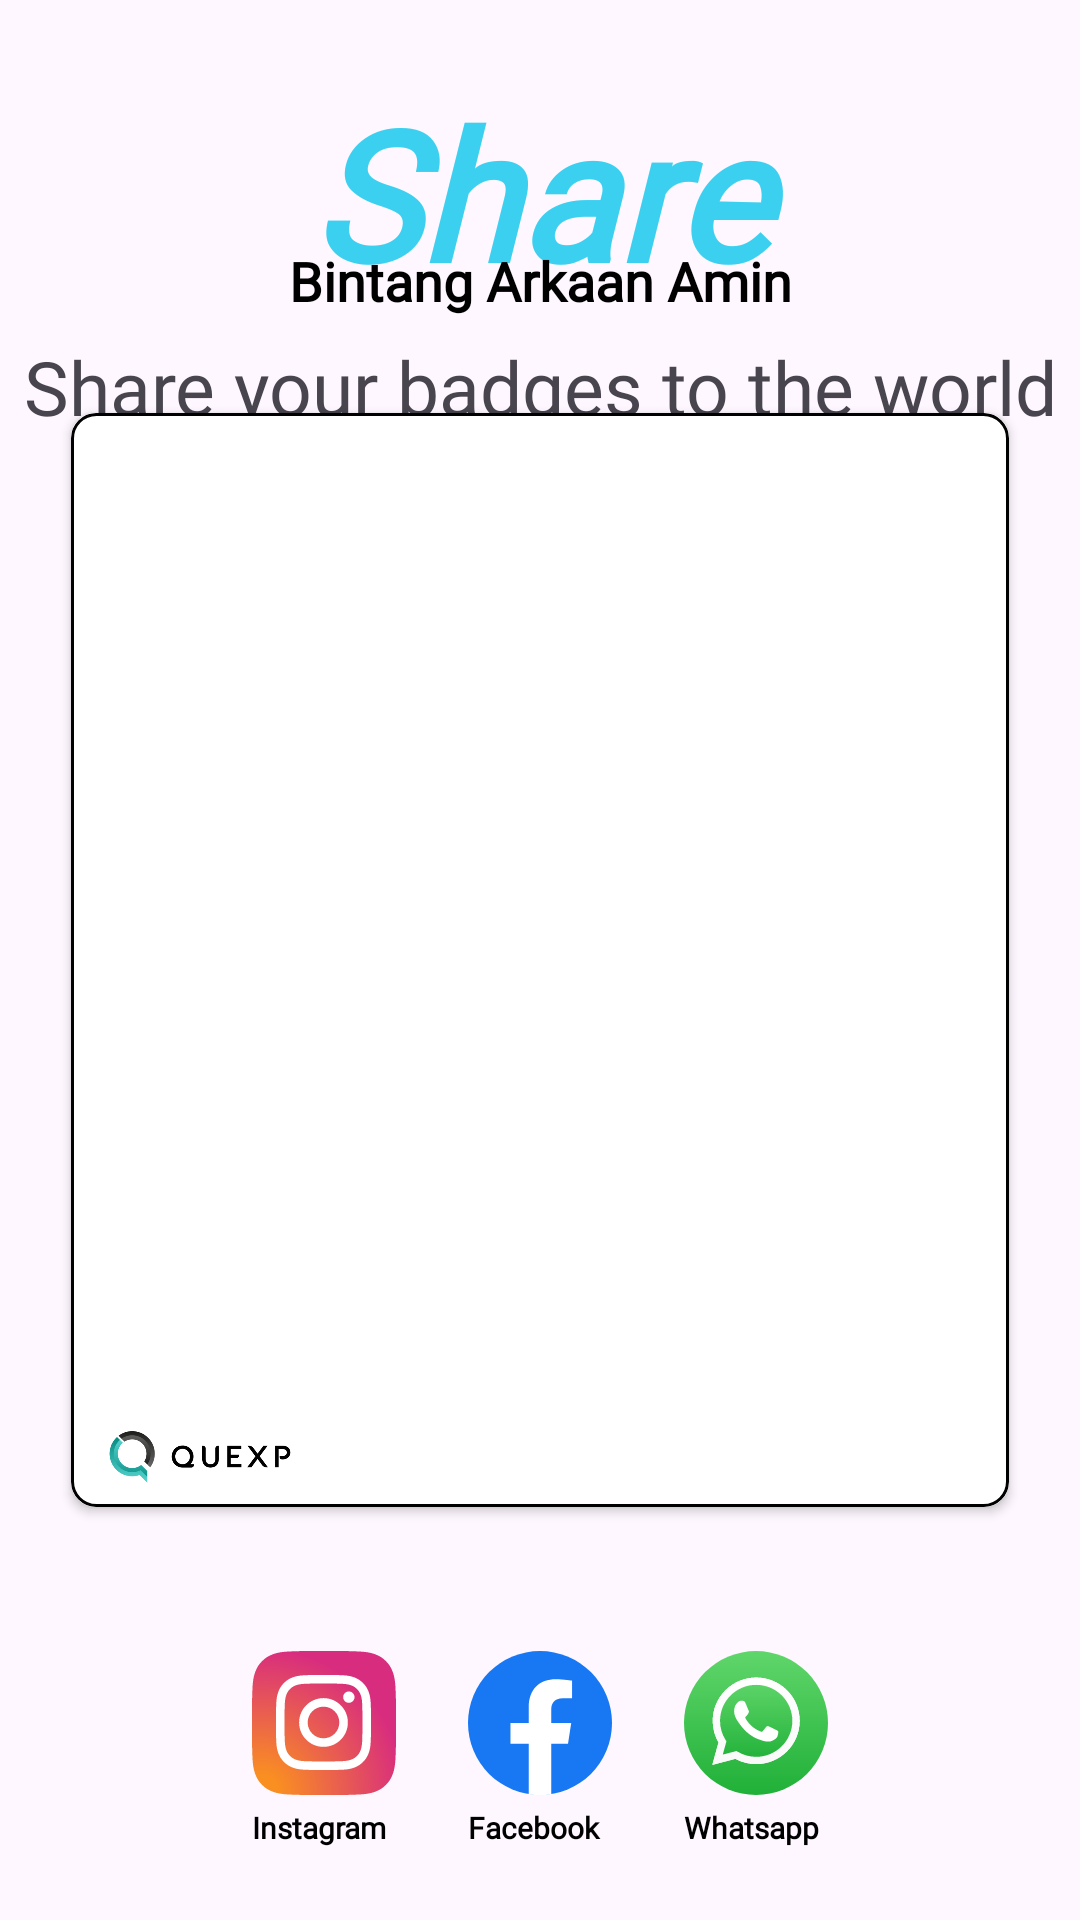

Write the Android layout XML for this screen, with the resource values it uses.
<!-- AndroidManifest.xml: application theme Theme.Quexp -->
<!-- res/layout/activity_share_awards.xml -->
<?xml version="1.0" encoding="utf-8"?>
<androidx.constraintlayout.widget.ConstraintLayout xmlns:android="http://schemas.android.com/apk/res/android"
    xmlns:app="http://schemas.android.com/apk/res-auto"
    xmlns:tools="http://schemas.android.com/tools"
    android:layout_width="match_parent"
    android:layout_height="match_parent"
    tools:context=".ui.share.ShareAwardsActivity">

    <ImageView
        android:id="@+id/btn_back"
        android:layout_width="0dp"
        android:layout_height="?attr/actionBarSize"
        android:background="?attr/selectableItemBackground"
        android:foreground="?attr/selectableItemBackground"
        android:padding="16dp"
        android:src="@drawable/baseline_arrow_back_24"
        app:layout_constraintDimensionRatio="1:1"
        app:layout_constraintLeft_toLeftOf="parent"
        app:layout_constraintTop_toTopOf="parent" />

    <TextView
        android:id="@+id/txt_title"
        android:layout_width="wrap_content"
        android:layout_height="wrap_content"
        android:fontFamily="@font/dohearts"
        android:text=" Share "
        android:textColor="#3CD0F0"
        android:textSize="60sp"
        android:textStyle="bold|italic"
        app:layout_constraintBottom_toBottomOf="@+id/btn_back"
        app:layout_constraintLeft_toLeftOf="parent"
        app:layout_constraintRight_toRightOf="parent"
        app:layout_constraintTop_toBottomOf="@+id/btn_back" />

    <TextView
        android:id="@+id/txt_title_value"
        android:layout_width="wrap_content"
        android:layout_height="wrap_content"
        android:layout_marginTop="8dp"
        android:fontFamily="@font/dohearts"
        android:gravity="center"
        android:text="Share your badges to the world"
        android:textSize="25sp"
        app:layout_constraintLeft_toLeftOf="parent"
        app:layout_constraintRight_toRightOf="parent"
        app:layout_constraintTop_toBottomOf="@+id/txt_title" />

    <ImageView
        android:id="@+id/img_profile"
        android:layout_width="0dp"
        android:layout_height="0dp"
        android:layout_marginTop="32dp"
        android:layout_marginBottom="16dp"
        app:layout_constraintBottom_toTopOf="@+id/txt_username"
        app:layout_constraintDimensionRatio="1:1"
        app:layout_constraintLeft_toLeftOf="@+id/cv_badges"
        app:layout_constraintRight_toRightOf="@+id/cv_badges"
        app:layout_constraintTop_toBottomOf="@+id/txt_title_value"
        tools:src="@color/bg_blue" />

    <TextView
        android:id="@+id/txt_username"
        android:layout_width="wrap_content"
        android:layout_height="wrap_content"
        android:layout_marginHorizontal="16dp"
        android:layout_marginBottom="32dp"
        android:fontFamily="@font/poppins"
        android:maxLines="1"
        android:text="Bintang Arkaan Amin"
        android:textColor="@android:color/black"
        android:textSize="18sp"
        android:textStyle="bold"
        app:layout_constraintBottom_toTopOf="@+id/cv_badges"
        app:layout_constraintLeft_toLeftOf="parent"
        app:layout_constraintRight_toRightOf="parent" />


    <androidx.cardview.widget.CardView
        android:id="@+id/cv_badges"
        android:layout_width="0dp"
        android:layout_height="0dp"
        android:layout_marginHorizontal="16dp"
        android:layout_marginBottom="48dp"
        app:cardCornerRadius="8dp"
        app:layout_constraintBottom_toTopOf="@+id/btn_share_facebook"
        app:layout_constraintDimensionRatio="6:7"
        app:layout_constraintLeft_toLeftOf="@+id/txt_title_value"
        app:layout_constraintRight_toRightOf="@+id/txt_title_value">

        <androidx.constraintlayout.widget.ConstraintLayout
            android:id="@+id/layout_awards"
            android:layout_width="match_parent"
            android:layout_height="match_parent"
            android:background="@drawable/bg_white_border_black">

            <ImageView
                android:id="@+id/img_awards"
                android:layout_width="0dp"
                android:layout_height="0dp"
                android:padding="64dp"
                app:layout_constraintBottom_toTopOf="@+id/img_logo_app"
                app:layout_constraintLeft_toLeftOf="parent"
                app:layout_constraintRight_toRightOf="parent"
                app:layout_constraintTop_toTopOf="parent"
                tools:src="@drawable/intro3" />

            <TextView
                android:id="@+id/txt_awards"
                android:layout_width="wrap_content"
                android:layout_height="wrap_content"
                android:fontFamily="@font/poppins"
                android:textColor="@color/black"
                android:textSize="18sp"
                android:textStyle="bold"
                app:layout_constraintBottom_toBottomOf="@+id/img_awards"
                app:layout_constraintLeft_toLeftOf="parent"
                app:layout_constraintRight_toRightOf="parent"
                tools:text="Bronze" />

            <ImageView
                android:id="@+id/img_logo_app"
                android:layout_width="70dp"
                android:layout_height="0dp"
                android:layout_margin="8dp"
                android:src="@drawable/logo"
                app:layout_constraintBottom_toBottomOf="parent"
                app:layout_constraintDimensionRatio="4:1"
                app:layout_constraintHorizontal_bias="0"
                app:layout_constraintLeft_toLeftOf="parent"
                app:layout_constraintRight_toRightOf="parent" />

        </androidx.constraintlayout.widget.ConstraintLayout>

    </androidx.cardview.widget.CardView>

    <TextView
        android:id="@+id/btn_share_instagram"
        android:layout_width="wrap_content"
        android:layout_height="wrap_content"
        android:layout_marginRight="24dp"
        android:layout_marginBottom="24dp"
        android:background="?attr/selectableItemBackground"
        android:drawableTop="@drawable/ic_logo_intagram"
        android:drawablePadding="4dp"
        android:fontFamily="@font/poppins"
        android:foreground="?attr/selectableItemBackground"
        android:text="Instagram"
        android:textColor="@color/black"
        android:textSize="10sp"
        android:textStyle="bold"
        app:layout_constraintBottom_toBottomOf="parent"
        app:layout_constraintRight_toLeftOf="@+id/btn_share_facebook" />

    <TextView
        android:id="@+id/btn_share_facebook"
        android:layout_width="wrap_content"
        android:layout_height="wrap_content"
        android:layout_marginBottom="24dp"
        android:background="?attr/selectableItemBackground"
        android:drawableTop="@drawable/ic_logo_fb"
        android:drawablePadding="4dp"
        android:fontFamily="@font/poppins"
        android:foreground="?attr/selectableItemBackground"
        android:text="Facebook"
        android:textColor="@color/black"
        android:textSize="10sp"
        android:textStyle="bold"
        app:layout_constraintBottom_toBottomOf="parent"
        app:layout_constraintLeft_toLeftOf="parent"
        app:layout_constraintRight_toRightOf="parent" />

    <TextView
        android:id="@+id/btn_share_whatsapp"
        android:layout_width="wrap_content"
        android:layout_height="wrap_content"
        android:layout_marginLeft="24dp"
        android:layout_marginBottom="24dp"
        android:background="?attr/selectableItemBackground"
        android:drawableTop="@drawable/ic_logo_whatsapp"
        android:drawablePadding="4dp"
        android:fontFamily="@font/poppins"
        android:foreground="?attr/selectableItemBackground"
        android:text="Whatsapp"
        android:textColor="@color/black"
        android:textSize="10sp"
        android:textStyle="bold"
        app:layout_constraintBottom_toBottomOf="parent"
        app:layout_constraintLeft_toRightOf="@+id/btn_share_facebook" />


    <include
        android:id="@+id/loading"
        layout="@layout/loading_fullscreen" />

</androidx.constraintlayout.widget.ConstraintLayout>
<!-- res/layout/loading_fullscreen.xml (included above) -->
<?xml version="1.0" encoding="utf-8"?>
<androidx.constraintlayout.widget.ConstraintLayout
    xmlns:android="http://schemas.android.com/apk/res/android"
    xmlns:app="http://schemas.android.com/apk/res-auto"
    android:layout_width="match_parent"
    android:layout_height="match_parent"
    android:visibility="gone"
    android:background="?android:colorBackground">

    <ProgressBar
        android:layout_width="wrap_content"
        android:layout_height="wrap_content"
        app:layout_constraintBottom_toBottomOf="parent"
        app:layout_constraintLeft_toLeftOf="parent"
        app:layout_constraintRight_toRightOf="parent"
        app:layout_constraintTop_toTopOf="parent" />

</androidx.constraintlayout.widget.ConstraintLayout>
<!-- resources referenced by this layout -->
<resources>
  <color name="bg_blue">#4285F4</color>
  <color name="black">#FF000000</color>
  <!-- drawable bg_white_border_black (drawable) -->
  <?xml version="1.0" encoding="utf-8"?>
  <selector xmlns:android="http://schemas.android.com/apk/res/android">
      <item>
          <shape>
              <solid android:color="@android:color/white"/>
              <corners android:radius="8dp" />
              <stroke android:width="1dp" android:color="@color/black" />
          </shape>
      </item>
  </selector>
  <!-- drawable ic_logo_fb (drawable) -->
  <vector android:height="48dp" android:viewportHeight="48"
      android:viewportWidth="48" android:width="48dp" xmlns:android="http://schemas.android.com/apk/res/android">
      <path android:fillColor="#1877F2" android:pathData="M24,0L24,0A24,24 0,0 1,48 24L48,24A24,24 0,0 1,24 48L24,48A24,24 0,0 1,0 24L0,24A24,24 0,0 1,24 0z"/>
      <path android:fillColor="#ffffff" android:pathData="M33.342,30.938L34.406,24H27.75V19.5C27.75,17.602 28.678,15.75 31.659,15.75H34.688V9.844C34.688,9.844 31.941,9.375 29.316,9.375C23.831,9.375 20.25,12.698 20.25,18.712V24H14.156V30.938H20.25V47.709C21.473,47.902 22.725,48 24,48C25.275,48 26.527,47.902 27.75,47.709V30.938H33.342Z"/>
  </vector>
  <!-- drawable ic_logo_intagram: vector/xml drawable (drawable, 4341 chars, omitted) -->
  <!-- drawable ic_logo_whatsapp: vector/xml drawable (drawable, 4169 chars, omitted) -->
  <!-- drawable intro3: png bitmap (drawable, 256995 bytes) -->
  <!-- drawable logo: png bitmap (drawable, 24637 bytes) -->
  <style name="Theme.Quexp" parent="Base.Theme.Quexp" />
  <style name="Base.Theme.Quexp" parent="Theme.Material3.DayNight.NoActionBar">
          
          <item name="colorPrimary">@color/colorPrimary</item>
          <item name="colorPrimaryDark">@color/colorPrimaryDark</item>
          <item name="colorAccent">@color/colorAccent</item>
      </style>
  <color name="colorPrimary">#000000</color>
  <color name="colorPrimaryDark">#000000</color>
  <color name="colorAccent">#4AA9BC</color>
</resources>
